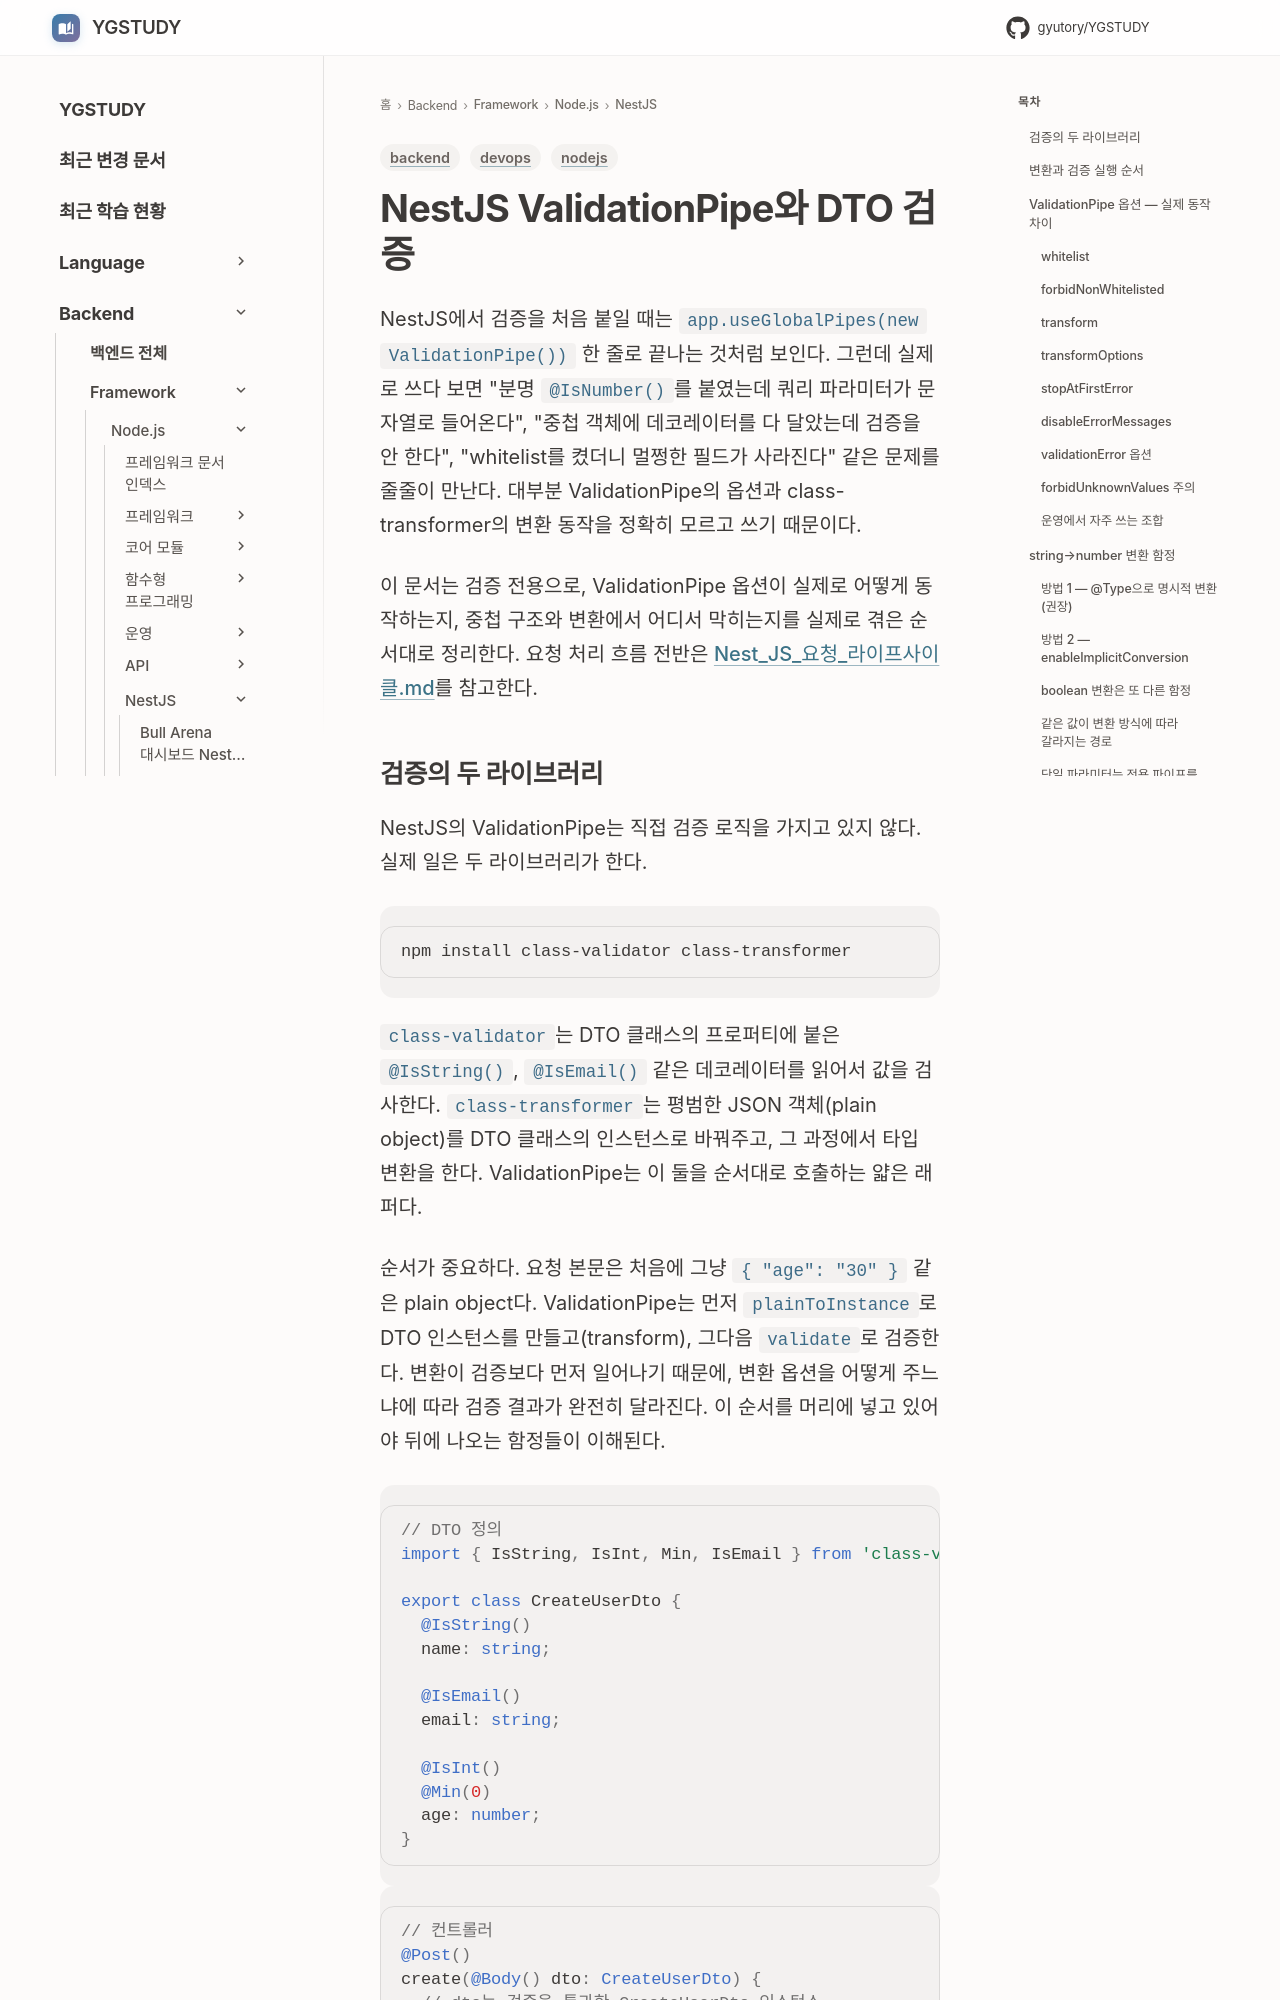

repository: GYUTORY/YGSTUDY · page: Framework/Node/NestJS/Nest_JS_Validation_Pipe/index.html · generator: mkdocs

---
title: NestJS ValidationPipe와 정합성 검증 시점
tags: [nodejs, backend, devops]
updated: 2026-10-19
---

# NestJS ValidationPipe와 DTO 검증

NestJS에서 검증을 처음 붙일 때는 `app.useGlobalPipes(new ValidationPipe())` 한 줄로 끝나는 것처럼 보인다. 그런데 실제로 쓰다 보면 "분명 `@IsNumber()`를 붙였는데 쿼리 파라미터가 문자열로 들어온다", "중첩 객체에 데코레이터를 다 달았는데 검증을 안 한다", "whitelist를 켰더니 멀쩡한 필드가 사라진다" 같은 문제를 줄줄이 만난다. 대부분 ValidationPipe의 옵션과 class-transformer의 변환 동작을 정확히 모르고 쓰기 때문이다.

이 문서는 검증 전용으로, ValidationPipe 옵션이 실제로 어떻게 동작하는지, 중첩 구조와 변환에서 어디서 막히는지를 실제로 겪은 순서대로 정리한다. 요청 처리 흐름 전반은 [Nest_JS_요청_라이프사이클.md](Nest_JS_요청_라이프사이클.md)를 참고한다.
